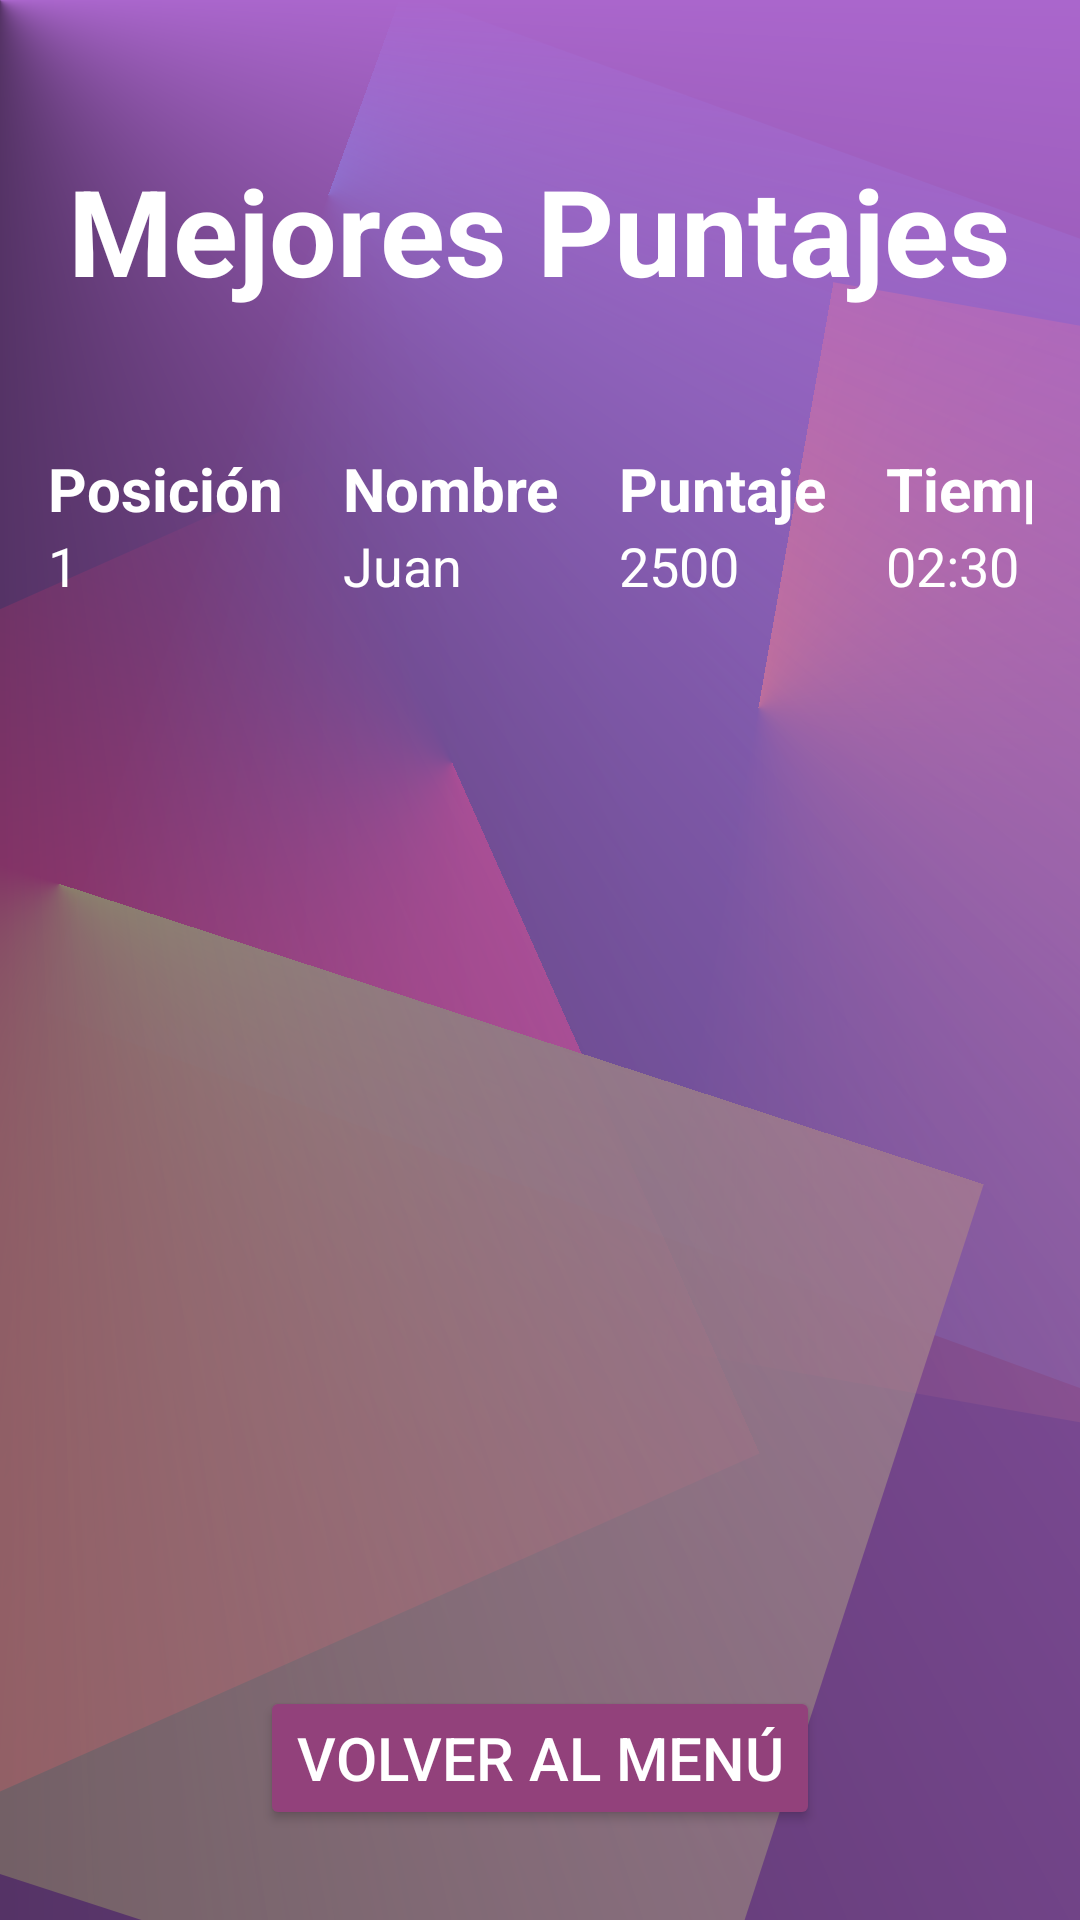

The Android layout XML behind this screen, and the referenced resources:
<!-- AndroidManifest.xml: application theme Theme.Rompe1 -->
<!-- res/layout/puntajes.xml -->
<?xml version="1.0" encoding="utf-8"?>

<RelativeLayout xmlns:android="http://schemas.android.com/apk/res/android"
    android:layout_width="match_parent"
    android:layout_height="match_parent"
    android:background="@drawable/fondo">

    
    <TextView
        android:id="@+id/tvRecordTitle"
        android:layout_width="wrap_content"
        android:layout_height="wrap_content"
        android:text="Mejores Puntajes"
        android:textSize="40sp"
        android:textStyle="bold"
        android:textColor="#FFFFFF"
        android:layout_alignParentTop="true"
        android:layout_centerHorizontal="true"
        android:layout_marginTop="50dp"/>

    
    <TableLayout
        android:id="@+id/tlHighScores"
        android:layout_width="match_parent"
        android:layout_height="wrap_content"
        android:layout_below="@id/tvRecordTitle"
        android:layout_marginTop="30dp"
        android:padding="16dp">

        
        <TableRow>
            <TextView
                android:layout_width="wrap_content"
                android:layout_height="wrap_content"
                android:text="Posición"
                android:textSize="20sp"
                android:textColor="#FFFFFF"
                android:textStyle="bold"/>
            <TextView
                android:layout_width="wrap_content"
                android:layout_height="wrap_content"
                android:text="Nombre"
                android:textSize="20sp"
                android:textColor="#FFFFFF"
                android:textStyle="bold"
                android:paddingLeft="20dp"/>
            <TextView
                android:layout_width="wrap_content"
                android:layout_height="wrap_content"
                android:text="Puntaje"
                android:textSize="20sp"
                android:textColor="#FFFFFF"
                android:textStyle="bold"
                android:paddingLeft="20dp"/>
            <TextView
                android:layout_width="wrap_content"
                android:layout_height="wrap_content"
                android:text="Tiempo"
                android:textSize="20sp"
                android:textColor="#FFFFFF"
                android:textStyle="bold"
                android:paddingLeft="20dp"/>
        </TableRow>

        
        <TableRow>
            <TextView
                android:layout_width="wrap_content"
                android:layout_height="wrap_content"
                android:text="1"
                android:textSize="18sp"
                android:textColor="#FFFFFF"/>
            <TextView
                android:layout_width="wrap_content"
                android:layout_height="wrap_content"
                android:text="Juan"
                android:textSize="18sp"
                android:textColor="#FFFFFF"
                android:paddingLeft="20dp"/>
            <TextView
                android:layout_width="wrap_content"
                android:layout_height="wrap_content"
                android:text="2500"
                android:textSize="18sp"
                android:textColor="#FFFFFF"
                android:paddingLeft="20dp"/>
            <TextView
                android:layout_width="wrap_content"
                android:layout_height="wrap_content"
                android:text="02:30"
                android:textSize="18sp"
                android:textColor="#FFFFFF"
                android:paddingLeft="20dp"/>
        </TableRow>

        

    </TableLayout>

    
    <Button
        android:id="@+id/btnBackToMenu"
        android:layout_width="wrap_content"
        android:layout_height="wrap_content"
        android:text="Volver al Menú"
        android:textSize="20sp"
        android:textColor="#FFFFFF"
        android:backgroundTint="#92417B"
        android:layout_alignParentBottom="true"
        android:layout_centerHorizontal="true"
        android:layout_marginBottom="30dp"/>
</RelativeLayout>
<!-- resources referenced by this layout -->
<resources>
  <!-- drawable fondo: vector/xml drawable (drawable, 3307 chars, omitted) -->
  <style name="Theme.Rompe1" parent="Base.Theme.Rompe1" />
  <style name="Base.Theme.Rompe1" parent="Theme.Material3.DayNight.NoActionBar">
          
          
      </style>
</resources>
